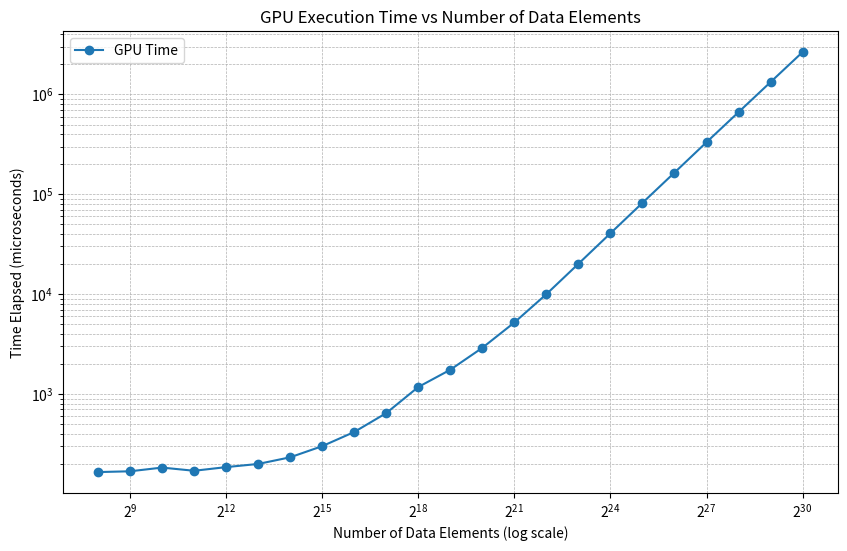
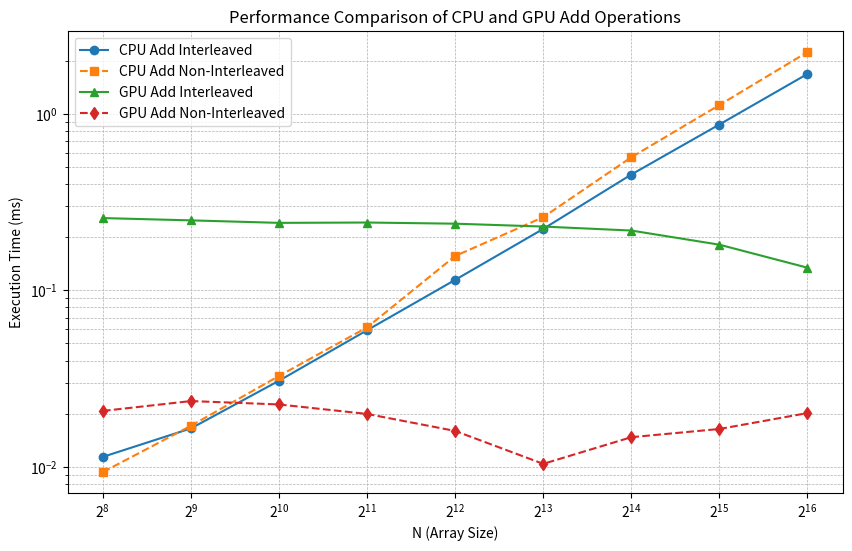

Write the Python code that produced these figures, in order.
import matplotlib.pyplot as plt
import numpy as np


N_exp = np.arange(8, 31)
N_values = 2 ** N_exp
gpu_time_microseconds = np.array([
    165, 168, 183, 170, 185, 199, 232, 300, 416, 643, 1174, 1748, 2898, 5197,
    9990, 20122, 40668, 82051, 164918, 332241, 664826, 1330236, 2657664
])
plt.figure(figsize=(10, 6))
plt.plot(N_values, gpu_time_microseconds, marker='o', linestyle='-', label="GPU Time")
plt.xscale('log', base=2)
plt.yscale('log')
plt.xlabel("Number of Data Elements (log scale)")
plt.ylabel("Time Elapsed (microseconds)")
plt.title("GPU Execution Time vs Number of Data Elements")
plt.legend()
plt.grid(True, which="both", linestyle="--", linewidth=0.5)
plt.show()



N = np.array([256, 512, 1024, 2048, 4096, 8192, 16384, 32768, 65536])
cpu_add_interleaved = np.array([0.011360, 0.016480, 0.030720, 0.059424, 0.114752, 0.223296, 0.454464, 0.873760, 1.691616])
cpu_add_non_interleaved = np.array([0.009312, 0.017056, 0.032704, 0.061696, 0.156736, 0.260288, 0.569408, 1.126496, 2.251200])
gpu_add_interleaved = np.array([0.257280, 0.249664, 0.241664, 0.242752, 0.239104, 0.230272, 0.218592, 0.181728, 0.134528])
gpu_add_non_interleaved = np.array([0.020704, 0.023552, 0.022528, 0.019904, 0.015936, 0.010368, 0.014688, 0.016352, 0.020128])
plt.figure(figsize=(10, 6))
plt.plot(N, cpu_add_interleaved, marker='o', label="CPU Add Interleaved", linestyle='-')
plt.plot(N, cpu_add_non_interleaved, marker='s', label="CPU Add Non-Interleaved", linestyle='--')
plt.plot(N, gpu_add_interleaved, marker='^', label="GPU Add Interleaved", linestyle='-')
plt.plot(N, gpu_add_non_interleaved, marker='d', label="GPU Add Non-Interleaved", linestyle='--')
plt.xscale('log', base=2)
plt.yscale('log')
plt.xlabel("N (Array Size)")
plt.ylabel("Execution Time (ms)")
plt.title("Performance Comparison of CPU and GPU Add Operations")
plt.legend()
plt.grid(True, which="both", linestyle="--", linewidth=0.5)
plt.show()


